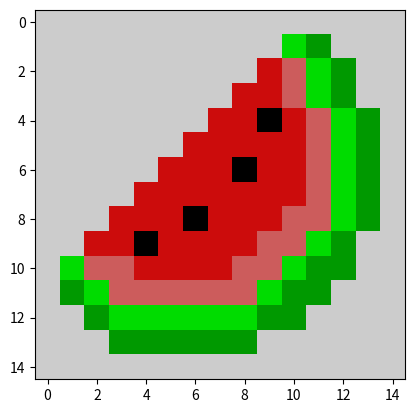

This chart was generated by the following Python code:
import matplotlib.pyplot as plt

data = [[10,10,10,10,10,10,10,10,10,10,10,10,10,10,10],
        [10,10,10,10,10,10,10,10,10,10,5.5,4.5,10,10,10],
        [10,10,10,10,10,10,10,10,10,9.5,9.7,5.5,4.5,10,10],
        [10,10,10,10,10,10,10,10,9.5,9.5,9.7,5.5,4.5,10,10],
        [10,10,10,10,10,10,10,9.5,9.5,0,9.5,9.7,5.5,4.5,10],
        [10,10,10,10,10,10,9.5,9.5,9.5,9.5,9.5,9.7,5.5,4.5,10],
        [10,10,10,10,10,9.5,9.5,9.5,0,9.5,9.5,9.7,5.5,4.5,10],
        [10,10,10,10,9.5,9.5,9.5,9.5,9.5,9.5,9.5,9.7,5.5,4.5,10],
        [10,10,10,9.5,9.5,9.5,0,9.5,9.5,9.5,9.7,9.7,5.5,4.5,10],
        [10,10,9.5,9.5,0,9.5,9.5,9.5,9.5,9.7,9.7,5.5,4.5,10,10],
        [10,5.5,9.7,9.7,9.5,9.5,9.5,9.5,9.7,9.7,5.5,4.5,4.5,10,10],
        [10,4.5,5.5,9.7,9.7,9.7,9.7,9.7,9.7,5.5,4.5,4.5,10,10,10],
        [10,10,4.5,5.5,5.5,5.5,5.5,5.5,5.5,4.5,4.5,10,10,10,10],
        [10,10,10,4.5,4.5,4.5,4.5,4.5,4.5,10,10,10,10,10,10],
        [10,10,10,10,10,10,10,10,10,10,10,10,10,10,10]
        ]
plt.imshow(data, cmap="nipy_spectral")
plt.show